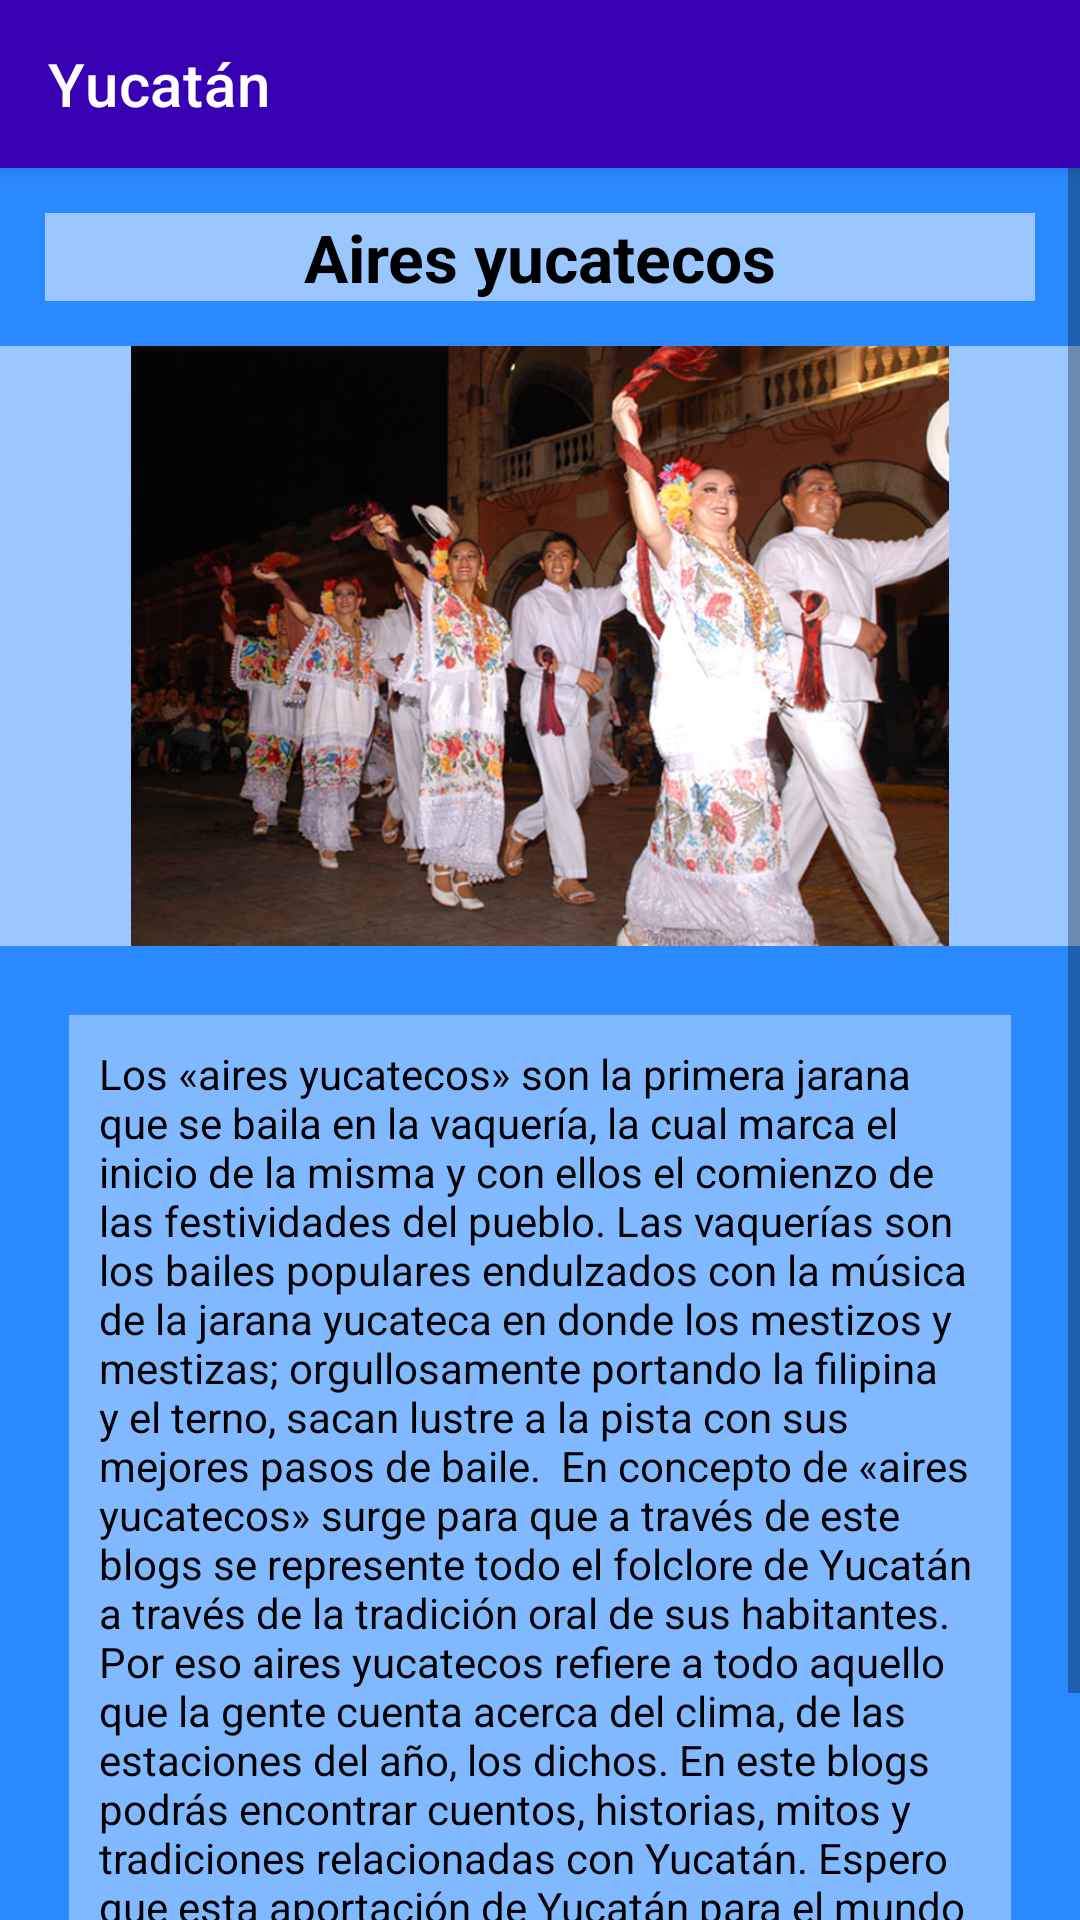

This screen was rendered from an Android layout file. Write that file and the resources it references.
<!-- AndroidManifest.xml: application theme Theme.FolclorMexicano -->
<!-- res/layout/activity_baile_yuc4.xml -->
<?xml version="1.0" encoding="utf-8"?>
<LinearLayout xmlns:android="http://schemas.android.com/apk/res/android"
    xmlns:app="http://schemas.android.com/apk/res-auto"
    xmlns:tools="http://schemas.android.com/tools"
    android:layout_width="match_parent"
    android:layout_height="match_parent"
    android:background="@color/fondodefinitivo"
    android:orientation="vertical"
    tools:context=".baileYuc4">

    <androidx.appcompat.widget.Toolbar
        android:layout_width="match_parent"
        android:layout_height="wrap_content"
        android:background="@color/design_default_color_primary_variant"
        android:elevation="4dp"
        android:textAlignment="center"
        app:title="@string/estado2"
        app:titleTextColor="@color/white"
        tools:ignore="MissingConstraints"></androidx.appcompat.widget.Toolbar>

    <ScrollView
        android:layout_width="match_parent"
        android:layout_height="match_parent">

        <LinearLayout
            android:layout_width="match_parent"
            android:layout_height="wrap_content"
            android:orientation="vertical" >

            <TextView
                android:id="@+id/textView9"
                android:layout_width="match_parent"
                android:layout_height="wrap_content"
                android:layout_margin="15dp"
                android:background="#86FFFFFF"
                android:text="@string/BaileYuc4"
                android:textAlignment="center"
                android:textAppearance="@style/TextAppearance.AppCompat.Large"
                android:textColor="@color/black"
                android:textStyle="bold" />

            <ImageView
                android:id="@+id/imageView2"
                android:layout_width="match_parent"
                android:layout_height="200dp"
                android:background="#86FFFFFF"
                app:srcCompat="@drawable/airesyucatecos" />

            <TextView
                android:id="@+id/textView10"
                android:layout_width="match_parent"
                android:layout_height="wrap_content"
                android:layout_margin="23dp"
                android:background="#66FFFFFF"
                android:padding="10dp"
                android:text="Los «aires yucatecos» son la primera jarana que se baila en la vaquería, la cual marca el inicio de la misma y con ellos el comienzo de las festividades del pueblo. Las vaquerías son los bailes populares endulzados con la música de la jarana yucateca en donde los mestizos y mestizas; orgullosamente portando la filipina y el terno, sacan lustre a la pista con sus mejores pasos de baile.  En concepto de «aires yucatecos» surge para que a través de este blogs se represente todo el folclore de Yucatán a través de la tradición oral de sus habitantes.  Por eso aires yucatecos refiere a todo aquello que la gente cuenta acerca del clima, de las estaciones del año, los dichos. En este blogs podrás encontrar cuentos, historias, mitos y tradiciones relacionadas con Yucatán. Espero que esta aportación de Yucatán para el mundo ayude a que valores tu cultura, la cultura maya.  Por eso “aires yucatecos» es el inicio de esta fiesta, la fiesta de la cultura de Yucatán.  "
                android:textAlignment="viewStart"
                android:textColor="@color/black" />

        </LinearLayout>
    </ScrollView>

</LinearLayout>
<!-- resources referenced by this layout -->
<resources>
  <color name="black">#FF000000</color>
  <color name="fondodefinitivo">#2B8AFF</color>
  <color name="white">#FFFFFFFF</color>
  <!-- drawable airesyucatecos: jpg bitmap (drawable-v24, 91949 bytes) -->
  <string name="BaileYuc4">Aires yucatecos</string>
  <string name="estado2">Yucatán</string>
  <style name="Theme.FolclorMexicano" parent="Theme.MaterialComponents.DayNight.NoActionBar">
          
          <item name="colorPrimary">@color/purple_500</item>
          <item name="colorPrimaryVariant">@color/purple_700</item>
          <item name="colorOnPrimary">@color/white</item>
          
          <item name="colorSecondary">@color/teal_200</item>
          <item name="colorSecondaryVariant">@color/teal_700</item>
          <item name="colorOnSecondary">@color/black</item>
          
          <item name="android:statusBarColor" tools:targetApi="l">?attr/colorPrimaryVariant</item>
          
      </style>
  <color name="purple_500">#FF6200EE</color>
  <color name="purple_700">#FF3700B3</color>
  <color name="teal_200">#FF03DAC5</color>
  <color name="teal_700">#FF018786</color>
</resources>
